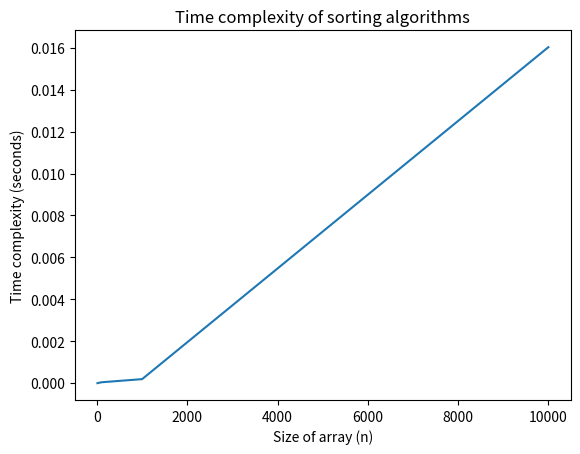

The script that saved this image:
import matplotlib.pyplot as plt
import time 
import random
#sort function
def insertion_Sort(arr):
    for i in range(len(arr)):
        j=i
        while (arr[j-1] > arr[j] and j > 0):
            arr[j-1],arr[j] = arr[j],arr[j-1]
            j-=1
    
    return arr

#creation of arrays
arr_1 = []
for i in range(1,11):
    arr_1.append(random.randint(1,100))

arr_2=[]
for i in range(1,101):
    arr_2.append(random.randint(1,100))

arr_3=[]
for i in range(1,1001):
    arr_3.append(random.randint(1,1000))

arr_4=[]
for i in range(1,10001):
    arr_4.append(random.randint(1,1000))


#measuring time for the different arrays being sorted

start_time= time.time()
insertion_Sort(arr_1)
end_time= time.time()
elapsed_time_1= start_time - end_time
print(f"insertion sort time for n=10: {elapsed_time_1} seconds")

start_time= time.time()
insertion_Sort(arr_2)
elapsed_time_2= start_time - end_time
print(f"insertion sort time for n=100: {elapsed_time_2} seconds")

start_time= time.time()
insertion_Sort(arr_3)
elapsed_time_3= start_time - end_time
print(f"insertion sort time for n=1000: {elapsed_time_3} seconds")

start_time= time.time()
insertion_Sort(arr_4)
elapsed_time_4= start_time - end_time
print(f"insertion sort time for n=10000: {elapsed_time_4} seconds")


#plotting the graph

x = [10, 100, 1000, 10000]

y =[elapsed_time_1,elapsed_time_2,elapsed_time_3,elapsed_time_4]


plt.plot(x,y)

plt.xlabel("Size of array (n)")
plt.ylabel("Time complexity (seconds)")
plt.title("Time complexity of sorting algorithms")

# display the graph
plt.show()




